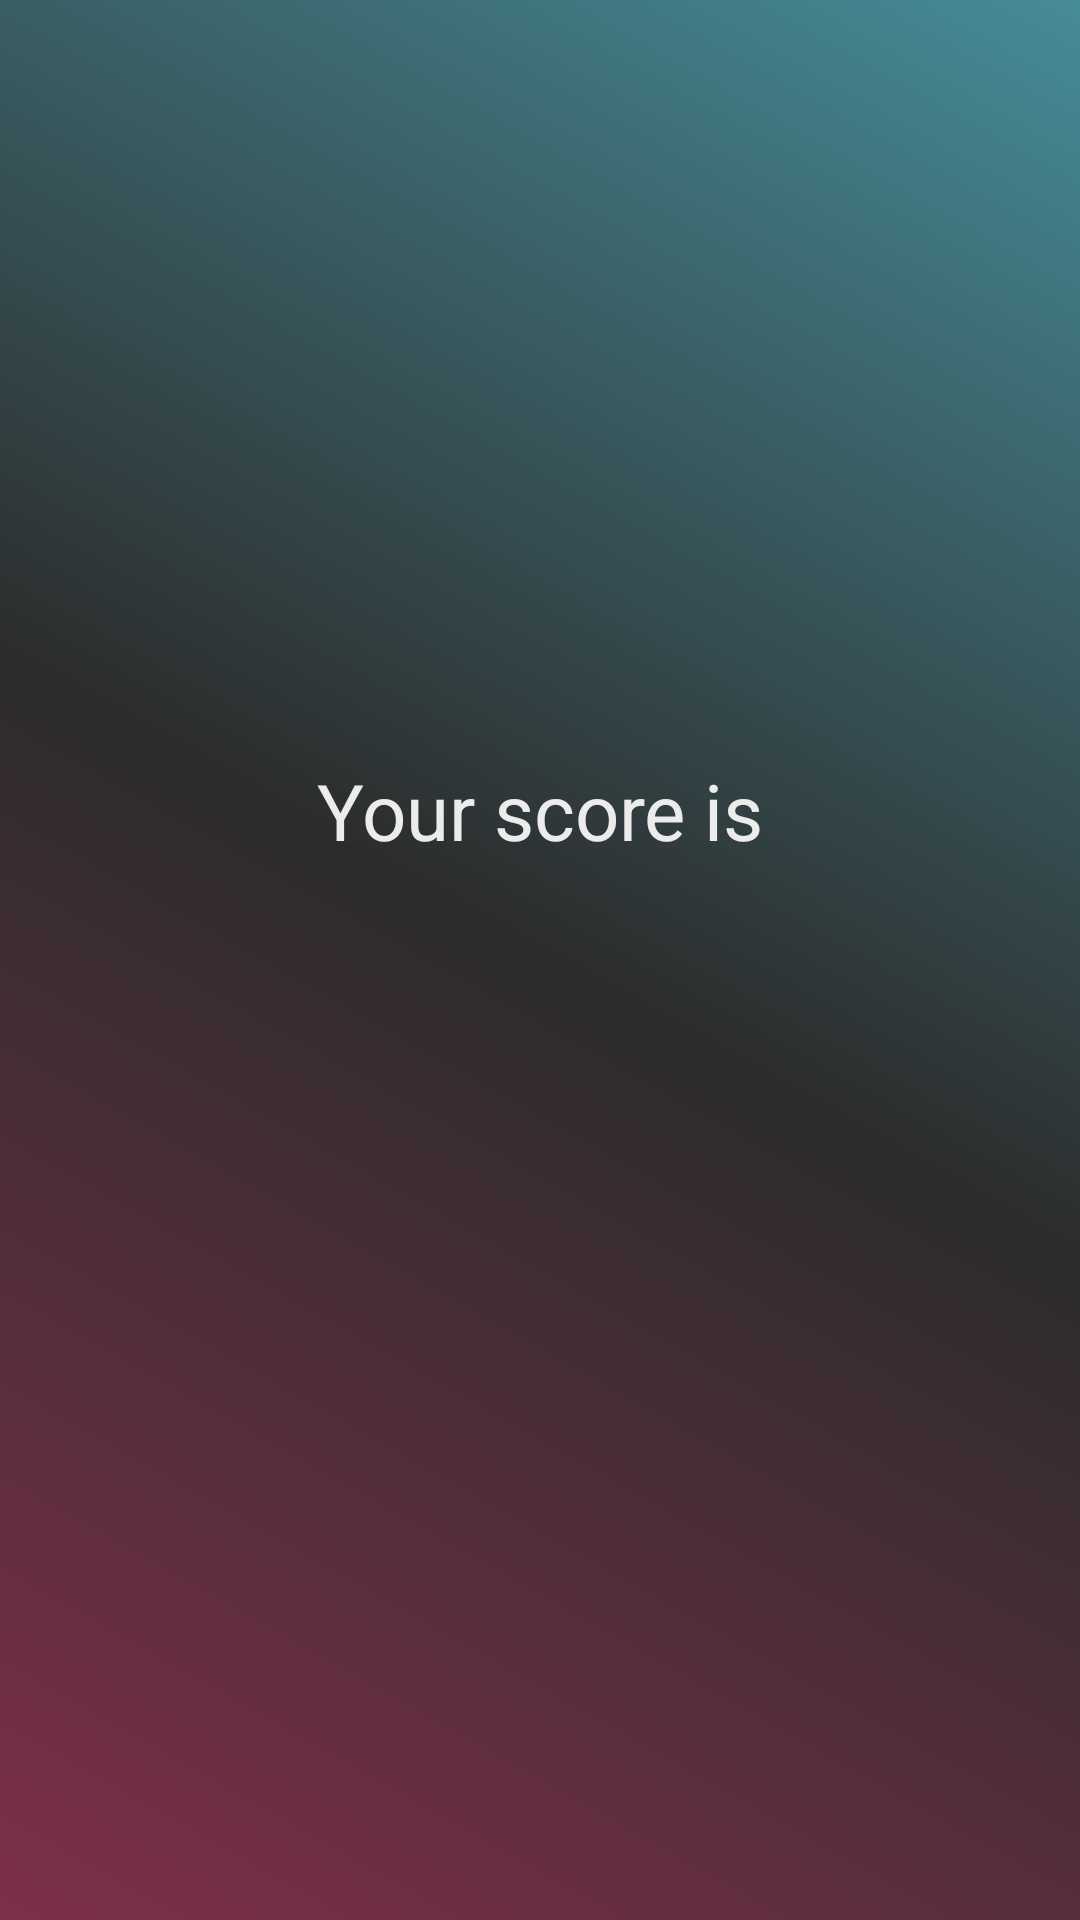

Android layout source for this screen:
<!-- AndroidManifest.xml: application theme Theme.QuizApp -->
<!-- res/layout/fragment_score.xml -->
<?xml version="1.0" encoding="utf-8"?>
<layout xmlns:android="http://schemas.android.com/apk/res/android"
    xmlns:app="http://schemas.android.com/apk/res-auto"
    xmlns:tools="http://schemas.android.com/tools">

    <data>
        <variable
            name="score"
            type="int" />
    </data>

    <androidx.constraintlayout.motion.widget.MotionLayout
        android:id="@+id/motionLayoutScore"
        android:layout_width="match_parent"
        android:layout_height="match_parent"
        app:layoutDescription="@xml/fragment_score_xml_constraintlayout_scene"
        tools:context=".ui.score.ScoreFragment">

        <TextView
            android:id="@+id/textViewScoreTitle"
            android:layout_width="wrap_content"
            android:layout_height="wrap_content"
            android:layout_marginBottom="100dp"
            android:text="@string/your_score_is"
            android:textSize="26sp"
            android:theme="@style/TextTheme"
            app:layout_constraintBottom_toBottomOf="parent"
            app:layout_constraintEnd_toEndOf="parent"
            app:layout_constraintHorizontal_bias="0.5"
            app:layout_constraintStart_toStartOf="parent"
            app:layout_constraintTop_toTopOf="parent" />

        <TextView
            android:id="@+id/textViewScoreMark"
            android:layout_width="wrap_content"
            android:layout_height="wrap_content"
            android:layout_marginTop="16dp"
            android:text="@{@string/score_num(score)}"
            android:textSize="26sp"
            android:theme="@style/TextTheme"
            app:layout_constraintEnd_toEndOf="parent"
            app:layout_constraintStart_toStartOf="parent"
            app:layout_constraintTop_toBottomOf="@+id/textViewScoreTitle"
            tools:text="8/10" />

        <Button
            android:id="@+id/buttonTryAgain"
            android:layout_width="wrap_content"
            android:layout_height="60dp"
            android:layout_marginBottom="32dp"
            android:text="@string/try_again"
            android:theme="@style/ButtonTheme"
            app:layout_constraintBottom_toTopOf="@+id/buttonFinish"
            app:layout_constraintEnd_toEndOf="parent"
            app:layout_constraintStart_toStartOf="parent" />

        <Button
            android:id="@+id/buttonFinish"
            android:layout_width="120dp"
            android:layout_height="60dp"
            android:layout_marginBottom="100dp"
            android:text="@string/finish"
            android:theme="@style/ButtonTheme"
            app:layout_constraintBottom_toBottomOf="parent"
            app:layout_constraintEnd_toEndOf="parent"
            app:layout_constraintStart_toStartOf="parent" />
    </androidx.constraintlayout.motion.widget.MotionLayout>
</layout>
<!-- resources referenced by this layout -->
<resources>
  <string name="finish">Finish</string>
  <string name="score_num">%1$d/10</string>
  <string name="try_again">Try again</string>
  <string name="your_score_is">Your score is</string>
  <style name="ButtonTheme" parent="Widget.AppCompat.Button">
          <item name="colorPrimary">@color/button_background</item>
          <item name="fontFamily">@font/ubuntu</item>
      </style>
  <style name="TextTheme" parent="Widget.AppCompat.TextView">
          <item name="android:textColor">@color/colorOnPrimary</item>
          <item name="fontFamily">@font/ubuntu</item>
          <item name="backgroundTint">@android:color/transparent</item>
      </style>
  <style name="Theme.QuizApp" parent="Theme.MaterialComponents.Light.DarkActionBar">
          
          <item name="colorPrimary">@color/colorPrimary</item>
          <item name="colorPrimaryVariant">@color/colorPrimaryVariant</item>
          <item name="colorOnPrimary">@color/colorOnPrimary</item>
          
          <item name="android:statusBarColor" tools:targetApi="l">?attr/colorPrimaryVariant</item>
          
          <item name="android:windowBackground">@drawable/background_gradient</item>
          <item name="android:textColorPrimary">@color/colorOnPrimary</item>
  
      </style>
  <color name="button_background">#252525</color>
  <color name="colorOnPrimary">#ECECEC</color>
  <color name="colorPrimary">#57ABBA</color>
  <color name="colorPrimaryVariant">#468C98</color>
  <!-- drawable background_gradient (drawable) -->
  <?xml version="1.0" encoding="utf-8"?>
  <shape xmlns:android="http://schemas.android.com/apk/res/android"
      android:shape="rectangle">
  
      <gradient
          android:angle="45"
          android:centerColor="#2C2C2C"
          android:endColor="#468C98"
          android:startColor="#7E2F4B"
          android:type="linear"/>
  
  </shape>
</resources>
